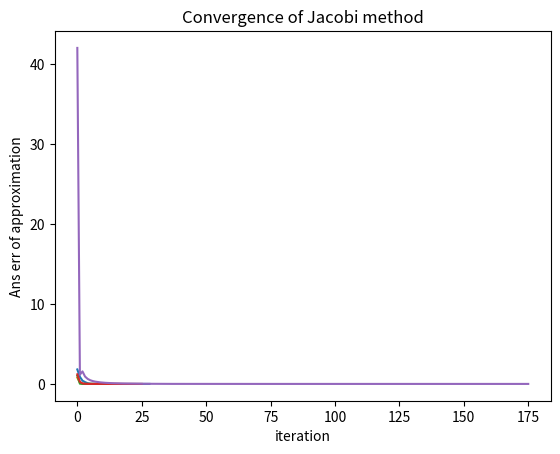
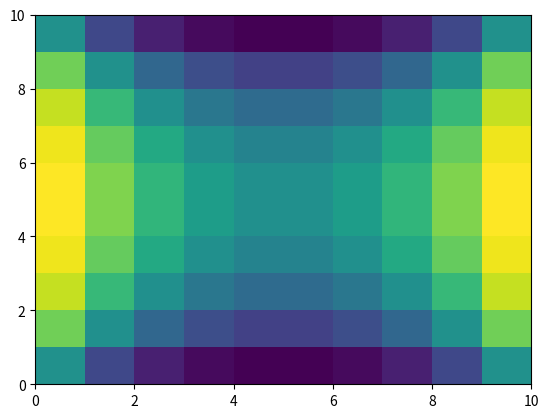
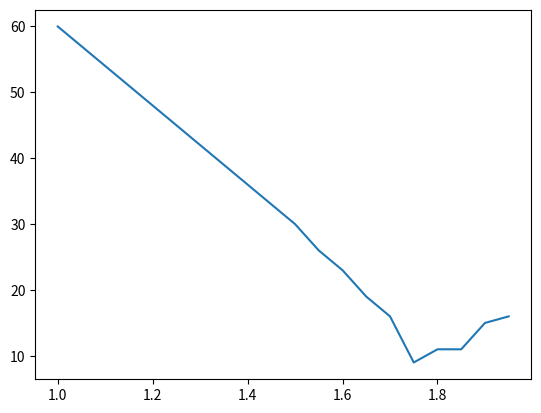

These charts were generated, in order, by the following Python code:
# -*- coding: utf-8 -*-
"""
Created on Sun Aug  4 19:07:40 2019

@author: Sofonias Alemu
"""

import numpy as np
import scipy
from matplotlib import pyplot as plt
from scipy import sparse

###### EX1 and EX2 ###############

def pb1_jacobi(A,b,tol,maxiter,plot=False):
    D=np.diag(A)
    
    x_0=np.zeros(b.shape)
    x_sol=np.ones(b.shape)
    itera=0
    err=np.empty([1,])
    while (np.linalg.norm(x_sol-x_0,np.inf)>tol) & (itera<=maxiter):
        x_0=x_sol.copy()
        x_sol=x_0+(b-np.dot(A,x_0))/D
        itera=itera+1
        err=np.append(err,np.linalg.norm(x_sol-x_0,np.inf))
    if plot==True:
        from matplotlib import pyplot as plt
        plt.figure(1)
        plt.plot(err[1:])
        plt.title("Convergence of Jacobi method")
        plt.xlabel("iteration")
        plt.ylabel("Ans err of approximation")
    return x_sol    
        
def diag_dom(n, num_entries=None):
    """Generate a strictly diagonally dominant (n, n) matrix.
    Parameters:
    n (int): The dimension of the system.
    num_entries (int): The number of nonzero values.
    Defaults to n^(3/2)-n.
    Returns:
    A ((n,n) ndarray): A (n, n) strictly diagonally dominant matrix.
    """
    if num_entries is None:
        num_entries = int(n**1.5) - n
    A = np.zeros((n,n))
    rows = np.random.choice(np.arange(0,n), size=num_entries)
    cols = np.random.choice(np.arange(0,n), size=num_entries)
    data = np.random.randint(-4, 4, size=num_entries)
    for i in range(num_entries):
        A[rows[i], cols[i]] = data[i]
    for i in range(n):
        A[i,i] = np.sum(np.abs(A[i])) + 1
    return A

n=100
tol=1e-10
maxiter=1000
b=np.random.random(n)
A=diag_dom(n)
x=pb1_jacobi(A,b,tol,maxiter,True)

print("Are Ax and b close? ",np.allclose(np.dot(A,x),b))


###### EX3 #################



def gauss_seidel(A,b,tol,maxiter,plot=False):
    D=np.diag(A)
    
    x_0=np.zeros(b.shape)
    x_sol=np.ones(b.shape)
    itera=0
    err=np.empty([1,])
    while (np.linalg.norm(x_sol-x_0,np.inf)>tol) & (itera<=maxiter):
        x_0=x_sol.copy()
        x_sol[0]=x_0[0]+(b[0]-np.dot(A[0,:],x_0))/D[0]
        for i in range(1,len(x_0)):
            x_0[i-1]=x_sol[i-1].copy()
            x_sol[i]=x_0[i]+(b[i]-np.dot(A[i,:],x_0))/D[i]       
        itera=itera+1
        err=np.append(err,np.linalg.norm(x_sol-x_0,np.inf))
    if plot==True:
        from matplotlib import pyplot as plt
        plt.figure(1)
        plt.plot(err[1:])
        plt.title("Convergence of Jacobi method")
        plt.xlabel("iteration")
        plt.ylabel("Ans err of approximation")
    return x_sol , itera   
        
n=100
tol=1e-10
maxiter=1000
b=np.random.random(n)
A=diag_dom(n)
x,itera=gauss_seidel(A,b,tol,maxiter,True)

print("Are Ax and b close? ",np.allclose(np.dot(A,x),b))
print("no of iterations: ", itera)

#######  EX 4  ####################

def gauss_seidel_sparse(A,b,tol,maxiter,plot=False):
    D=A.diagonal()
    
    x_0=np.zeros(b.shape)
    x_sol=np.ones(b.shape)
    itera=0
    err=np.empty([1,])
    while (np.linalg.norm(x_sol-x_0,np.inf)>tol) & (itera<=maxiter):
        x_0=x_sol.copy()
        
        rowstart = A.indptr[0]
        rowend = A.indptr[1]
        Aix = A.data[rowstart:rowend] @ x_0[A.indices[rowstart:rowend]]
        x_sol[0]=x_0[0]+(b[0]-Aix)/D[0]
        for i in range(1,len(x_0)):
            x_0[i-1]=x_sol[i-1].copy()
            rowstart = A.indptr[i]
            rowend = A.indptr[i+1]
            Aix = A.data[rowstart:rowend] @ x_0[A.indices[rowstart:rowend]]
            x_sol[i]=x_0[i]+(b[i]-Aix)/D[i]
            
        itera=itera+1
        err=np.append(err,np.linalg.norm(x_sol-x_0,np.inf))
    if plot==True:
        from matplotlib import pyplot as plt
        plt.figure(1)
        plt.plot(err[1:])
        plt.title("Convergence of Jacobi method")
        plt.xlabel("iteration")
        plt.ylabel("Ans err of approximation")
    return x_sol,itera    


n=500
A=sparse.csr_matrix(diag_dom(n))
b=np.random.random(n)
tol=1e-10
maxiter=1000
x,itera=gauss_seidel_sparse(A,b,tol,maxiter,True)
print("no of iterations: ", itera)


######  EX 5  ##########################

def gauss_seidel_sparse_rel(A,b,w,tol,maxiter,plot=False):
    D=A.diagonal()
    
    x_0=np.zeros(b.shape)
    x_sol=np.ones(b.shape)
    itera=0
    err=np.empty([1,])
    while (np.linalg.norm(x_sol-x_0,np.inf)>tol) & (itera<=maxiter):
        x_0=x_sol.copy()
        
        rowstart = A.indptr[0]
        rowend = A.indptr[1]
        Aix = A.data[rowstart:rowend] @ x_0[A.indices[rowstart:rowend]]
        x_sol[0]=x_0[0]+w*(b[0]-Aix)/D[0]
        for i in range(1,len(x_0)):
            x_0[i-1]=x_sol[i-1].copy()
            rowstart = A.indptr[i]
            rowend = A.indptr[i+1]
            Aix = A.data[rowstart:rowend] @ x_0[A.indices[rowstart:rowend]]
            x_sol[i]=x_0[i]+w*(b[i]-Aix)/D[i]
            
        itera=itera+1
        err=np.append(err,np.linalg.norm(x_sol-x_0,np.inf))
    if plot==True:
        from matplotlib import pyplot as plt
        plt.figure(1)
        plt.plot(err[1:])
        plt.title("Convergence of Jacobi method")
        plt.xlabel("iteration")
        plt.ylabel("Ans err of approximation")
    return x_sol,itera    

from scipy import sparse
n=500
A=sparse.csr_matrix(diag_dom(n))
b=np.random.random(n)
tol=1e-10
maxiter=1000
w=1.2
x,itera=gauss_seidel_sparse_rel(A,b,w,tol,maxiter,True)
print("no of iterations: ", itera)


####### EX 6 ###############################

def lapl_eq(n):
    B1=-4*np.eye(n)
    B2=np.zeros([n,n])
    B2[1:,:-1]=np.eye(n-1)
    B3=np.zeros([n,n])
    B3[:-1,1:]=np.eye(n-1)
    B=B1+B2+B3
    a=[B]*n
    A=scipy.linalg.block_diag(*a)
    
    n1=A.shape[0]
    A1=np.zeros([n1,n1])
    A1[n:,:-n]=np.eye(n1-n)
    A2=np.zeros([n1,n1])
    A2[:-n,n:]=np.eye(n1-n)
    A=A+A1+A2
    
    b=np.tile(np.append(np.append(-100.,np.zeros([n-2,])),-100.),n)
    return A,b


n=10
A,b=lapl_eq(n)
A=sparse.csr_matrix(A)

tol=1e-10
maxiter=1000
w=1.2
x,itera=gauss_seidel_sparse_rel(A,b,w,tol,maxiter,True)
U=np.reshape(x,(n,n))
print("no of iterations: ", itera)
plt.figure(6)
plt.pcolormesh(U)

###### EX 7 ###################################

n=20
A,b=lapl_eq(n)
A=sparse.csr_matrix(A)

tol=1e-2
maxiter=1000

Itera=np.zeros([20,])
W=np.linspace(1,1.95,20)
for i in range(20):
    x,Itera[i]=gauss_seidel_sparse_rel(A,b,W[i],tol,maxiter,False)
    
plt.figure(7)
plt.plot(W,Itera)
print("The optimal relaxation w = ",W[np.argmin(Itera)])













